Photos from the image-classification dataset "dataset_split" in the GitHub repository dz-py/cs506_final_project. Its 5 classes are: beef carpaccio, carrot cake, escargots, ramen, strawberry shortcake.

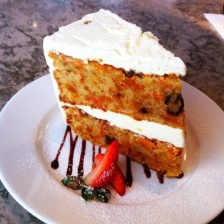
Label: carrot cake

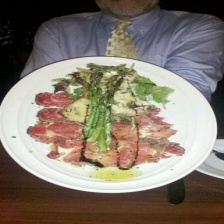
Label: beef carpaccio

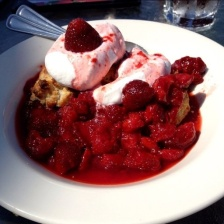
Label: strawberry shortcake

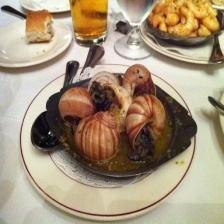
Label: escargots

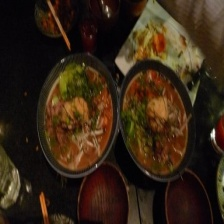
Label: ramen

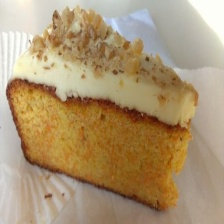
Label: carrot cake
